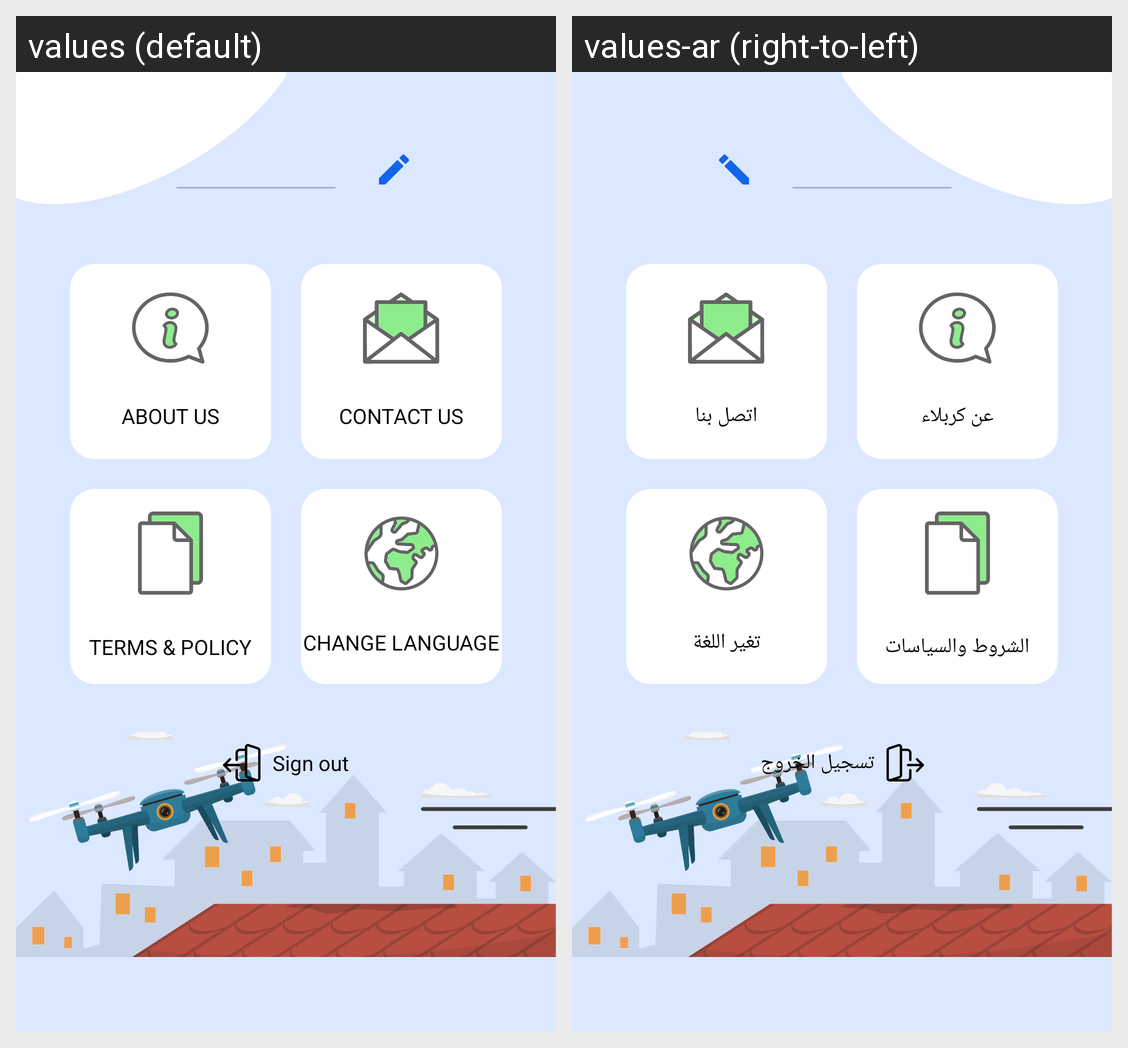

Strings drawn on this Android screen and how each of the app's shown locales translates them:
Android screen res/layout/fragment_more.xml rendered under 2 locales, left to right: values (default), values-ar (right-to-left). Device: Nexus 5 (rendered at 1080×1920; each locale shown at half size, 540×960, under a caption strip naming it); theme Theme.MaterialComponents.DayNight.NoActionBar.
Strings drawn on this screen, with the default value and each locale's value (text and hints the layout hard-codes, and strings that could not be matched under every locale, appear in the picture but are not listed):

about_us
  values: About us
  values-ar: عن كربلاء

contact_us
  values: Contact us
  values-ar: اتصل بنا

terms_policy_title
  values: Terms & Policy
  values-ar: الشروط والسياسات

change_language
  values: Change language
  values-ar: تغير اللغة

title_sign_out
  values: Sign out
  values-ar: تسجيل الخروج
